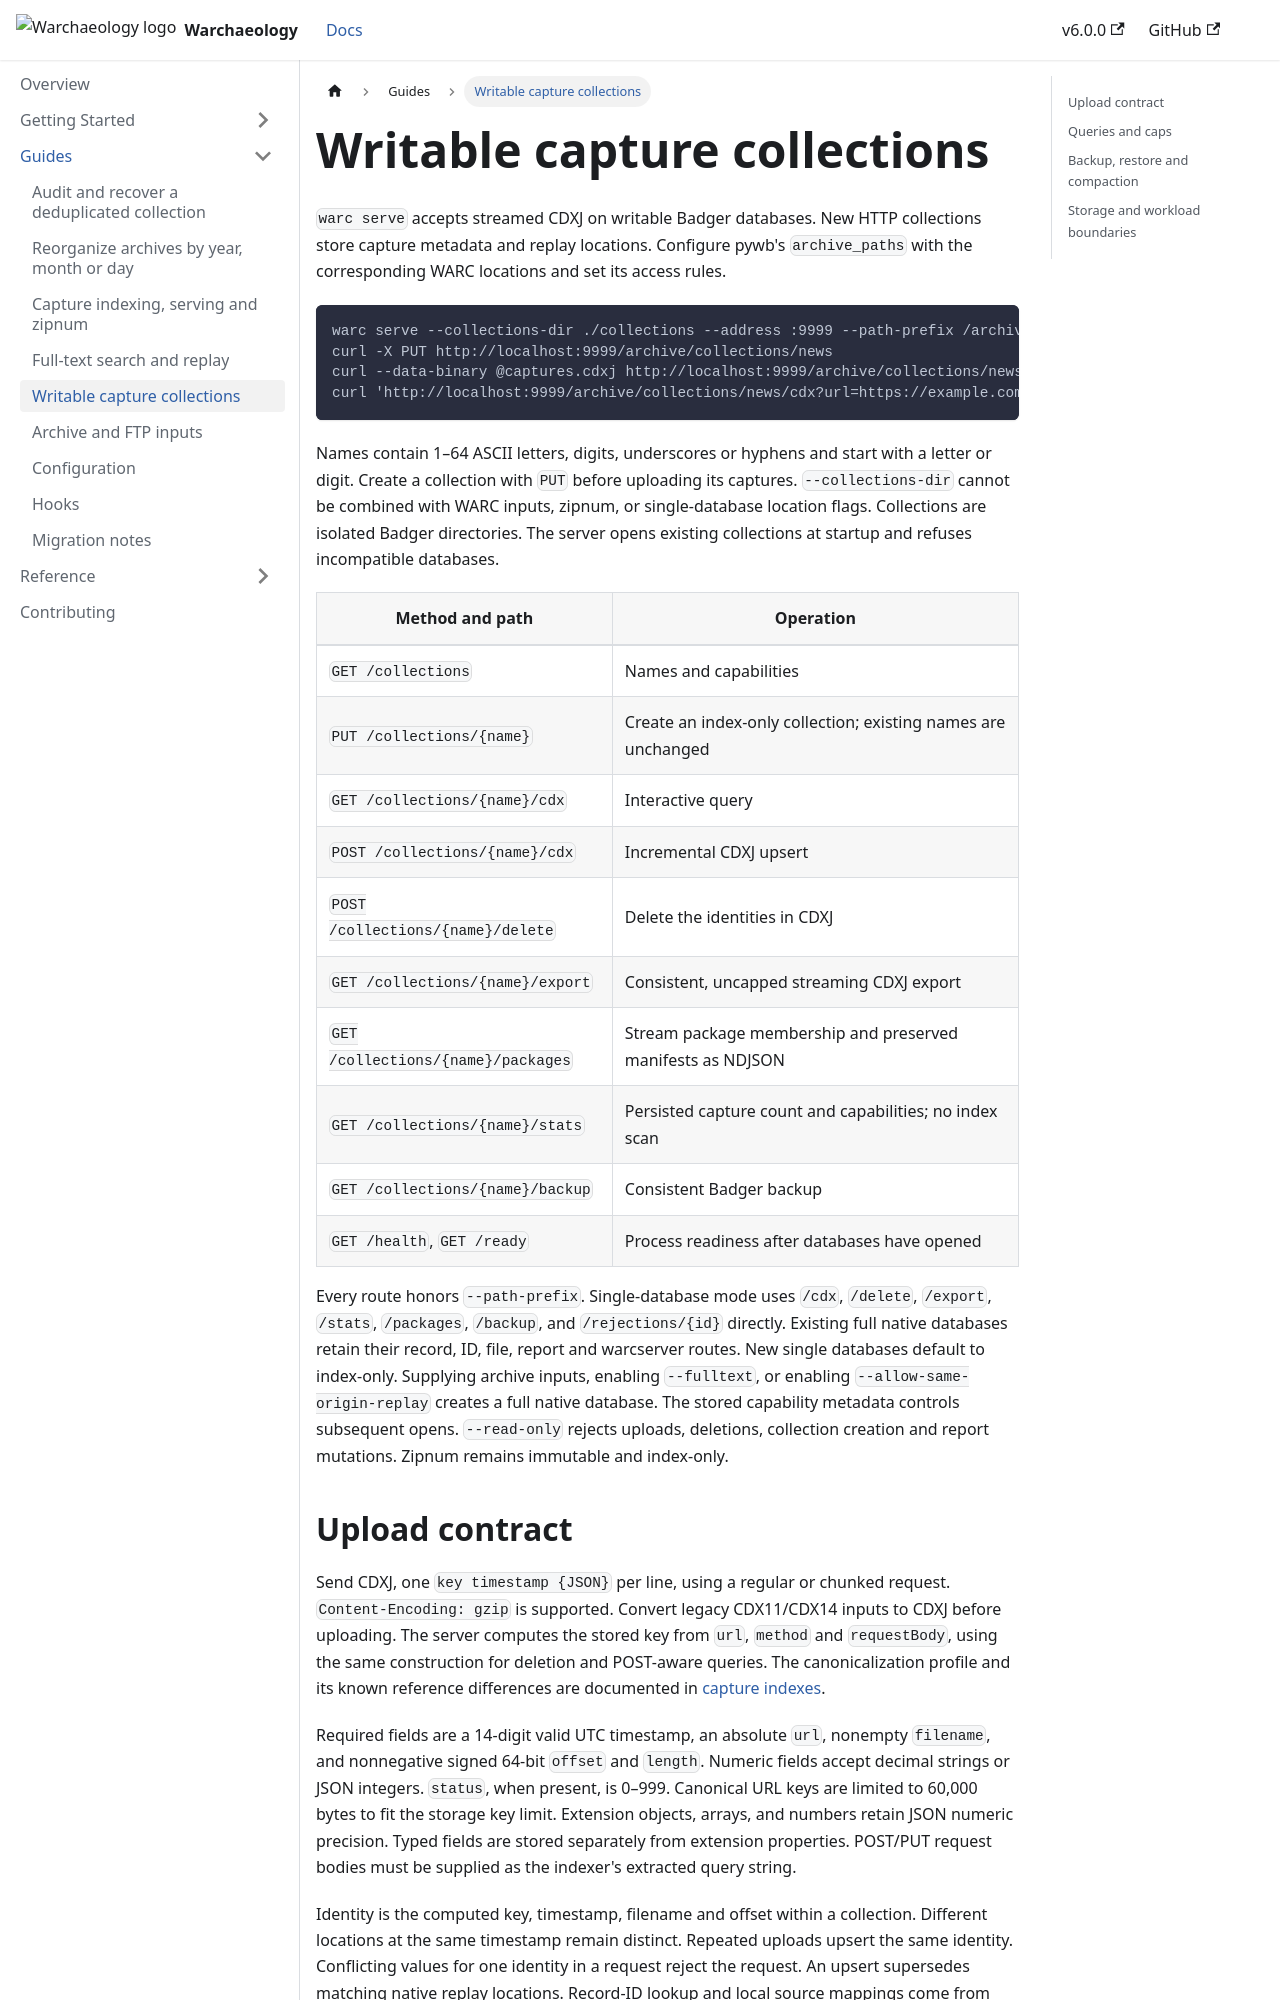

repository: NationalLibraryOfNorway/warchaeology · page: guides/writable-captures.html · generator: docusaurus

---
title: Writable capture collections
---

`warc serve` accepts streamed CDXJ on writable Badger databases. New HTTP
collections store capture metadata and replay locations. Configure pywb's
`archive_paths` with the corresponding WARC locations and set its access rules.

```sh
warc serve --collections-dir ./collections --address :9999 --path-prefix /archive
curl -X PUT http://localhost:9999/archive/collections/news
curl --data-binary @captures.cdxj http://localhost:9999/archive/collections/news/cdx
curl 'http://localhost:9999/archive/collections/news/cdx?url=https://example.com/'
```

Names contain 1–64 ASCII letters, digits, underscores or hyphens and start with a
letter or digit. Create a collection with `PUT` before uploading its captures.
`--collections-dir` cannot be combined with WARC inputs, zipnum, or single-database
location flags. Collections are isolated Badger directories. The server opens
existing collections at startup and refuses incompatible databases.

| Method and path | Operation |
| --- | --- |
| `GET /collections` | Names and capabilities |
| `PUT /collections/{name}` | Create an index-only collection; existing names are unchanged |
| `GET /collections/{name}/cdx` | Interactive query |
| `POST /collections/{name}/cdx` | Incremental CDXJ upsert |
| `POST /collections/{name}/delete` | Delete the identities in CDXJ |
| `GET /collections/{name}/export` | Consistent, uncapped streaming CDXJ export |
| `GET /collections/{name}/packages` | Stream package membership and preserved manifests as NDJSON |
| `GET /collections/{name}/stats` | Persisted capture count and capabilities; no index scan |
| `GET /collections/{name}/backup` | Consistent Badger backup |
| `GET /health`, `GET /ready` | Process readiness after databases have opened |

Every route honors `--path-prefix`. Single-database mode uses `/cdx`, `/delete`,
`/export`, `/stats`, `/packages`, `/backup`, and `/rejections/{id}` directly. Existing full
native databases retain their record, ID, file, report and warcserver routes.
New single databases default to index-only. Supplying archive inputs, enabling
`--fulltext`, or enabling `--allow-same-origin-replay` creates a full native
database. The stored capability metadata controls subsequent opens.
`--read-only` rejects uploads, deletions, collection creation and report mutations.
Zipnum remains immutable and index-only.
